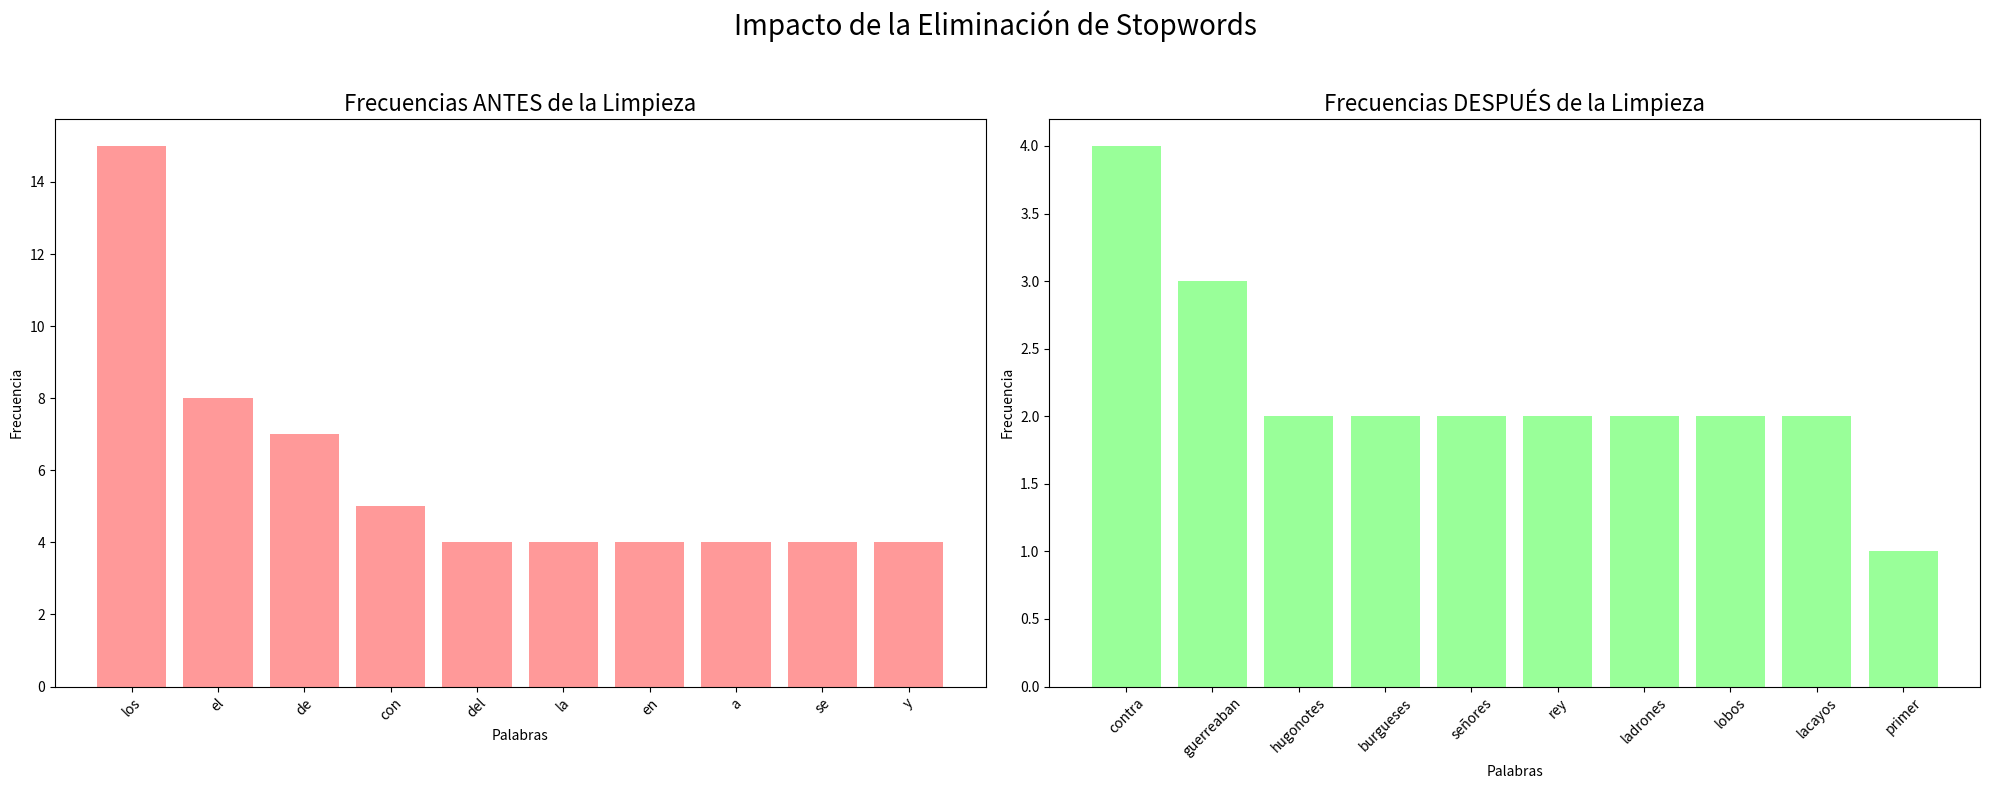

Here is the Python script that generated this plot:
# --- EJERCICIO 2: LIMPIEZA DE RUIDO Y EL IMPACTO VISUAL ---

# --- CONTEXTO ---
# Objetivo: Aprender a limpiar texto eliminando "stopwords" (palabras comunes sin significado semántico)
# y visualizar de forma impactante cómo esta limpieza cambia el análisis de frecuencia, haciendo que
# las palabras verdaderamente importantes emerjan.
#
# ¿Qué son las Stopwords? Son palabras como 'el', 'y', 'o', 'de', que son extremadamente frecuentes
# pero no nos dicen nada sobre el tema o el sentimiento de un texto. Son el "ruido" del lenguaje.

# --- IMPORTACIONES ---
import re
from collections import Counter
import matplotlib.pyplot as plt

# --- CORPUS Y STOPWORDS ---
corpus = [
    "El primer lunes del mes de abril de 1625, la burguesía de Meung,",
    "donde nació el autor del Roman de la Rose, parecía estar en",
    "tan completa revolución como si los hugonotes hubieran venido a",
    "hacer una segunda Rochela.",
    "Muchos burgueses, viendo huir a las mujeres por la calle Mayor,",
    "oyendo a los niños gritar en el umbral de las puertas,",
    "se apresuraban a ponerse la coraza y, armados con un arcabuz",
    "o con una alabarda, se dirigían hacia el hostal del Francón,",
    "delante del cual se agolpaba un grupo compacto,",
    "cada vez más numeroso y ruidoso.",
    "En aquellos tiempos los motines eran frecuentes,",
    "y pocos días transcurrían sin que alguna ciudad",
    "registrase en sus anales uno de esos acontecimientos.",
    "Los señores guerreaban entre sí; el rey guerreaba con el cardenal;",
    "los españoles guerreaban con el rey.",
    "Luego, aparte de estas guerras sordas o públicas, secretas o patentes,",
    "estaban los ladrones, los mendigos, los hugonotes, los lobos",
    "y los lacayos, que guerreaban con todo el mundo.",
    "Los burgueses se armaban siempre contra los ladrones,",
    "contra los lobos, contra los lacayos, muchas veces contra los señores"
]

# Lista de stopwords comunes en español. En proyectos reales, se usan listas más exhaustivas de librerías como NLTK o spaCy.
stopwords_es = set([
    'de', 'la', 'que', 'el', 'en', 'y', 'a', 'los', 'del', 'las', 'un', 'por', 'con', 'no', 'una', 'su', 'para', 'es', 'al', 'lo', 'como', 'más', 'pero', 'sus', 'le', 'ha', 'me', 'sin', 'sobre', 'este', 'ya', 'entre', 'cuando', 'todo', 'esta', 'ser', 'son', 'dos', 'también', 'fue', 'había', 'era', 'muy', 'hasta', 'desde', 'mucho', 'hacia', 'mi', 'se', 'ni', 'ese', 'yo', 'qué', 'e', 'o', 'u', 'algunos', 'aspectos'
])

# --- PROCESAMIENTO ---

# Función para procesar y limpiar texto
def procesar_y_contar(text, stopwords=None):
    """Toma un bloque de texto, lo normaliza, tokeniza y opcionalmente elimina stopwords."""
    text_lower = text.lower()
    words = re.findall(r'\b\w+\b', text_lower)
    if stopwords:
        words = [word for word in words if word not in stopwords]
    return Counter(words)

# 1. Análisis SIN limpieza (Repetimos el paso del ejercicio 1 para comparar)
print("Paso 1: Analizando frecuencias SIN limpiar el texto...")
all_text = ' '.join(corpus)
word_counts_sin_limpieza = procesar_y_contar(all_text)
top_10_sin_limpieza = word_counts_sin_limpieza.most_common(10)
print("Top 10 palabras (sin limpieza):", top_10_sin_limpieza)

# 2. Análisis CON limpieza
print("\nPaso 2: Analizando frecuencias CON limpieza de stopwords...")
word_counts_con_limpieza = procesar_y_contar(all_text, stopwords=stopwords_es)
top_10_con_limpieza = word_counts_con_limpieza.most_common(10)
print("Top 10 palabras (con limpieza):", top_10_con_limpieza)


# --- VISUALIZACIÓN COMPARATIVA ---

print("\nGenerando gráficos comparativos...")

# Desempaquetamos los resultados para ambos gráficos
words_sin, counts_sin = zip(*top_10_sin_limpieza)
words_con, counts_con = zip(*top_10_con_limpieza)

# Creamos una figura con dos subplots (uno al lado del otro)
fig, (ax1, ax2) = plt.subplots(1, 2, figsize=(20, 8))

# Gráfico 1: Sin Limpieza
ax1.bar(words_sin, counts_sin, color='#ff9999')
ax1.set_title('Frecuencias ANTES de la Limpieza', fontsize=16)
ax1.set_xlabel('Palabras')
ax1.set_ylabel('Frecuencia')
ax1.tick_params(axis='x', rotation=45)

# Gráfico 2: Con Limpieza
ax2.bar(words_con, counts_con, color='#99ff99')
ax2.set_title('Frecuencias DESPUÉS de la Limpieza', fontsize=16)
ax2.set_xlabel('Palabras')
ax2.set_ylabel('Frecuencia')
ax2.tick_params(axis='x', rotation=45)

# Título general para toda la figura
fig.suptitle('Impacto de la Eliminación de Stopwords', fontsize=20)

# Ajustamos el layout y mostramos
plt.tight_layout(rect=[0, 0, 1, 0.96]) # Ajuste para el supertítulo
plt.show()

print("\n--- FIN DEL EJERCICIO 2 ---")
print("Observación: ¡El cambio es drástico! El gráfico de la derecha revela las palabras que realmente aportan significado:")
print("Ahora podemos ver los términos clave de la narrativa histórica de Los Tres Mosqueteros.")